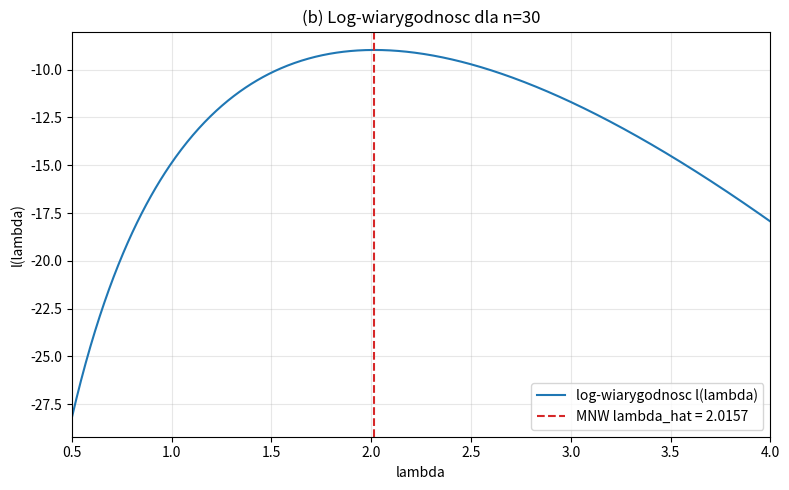
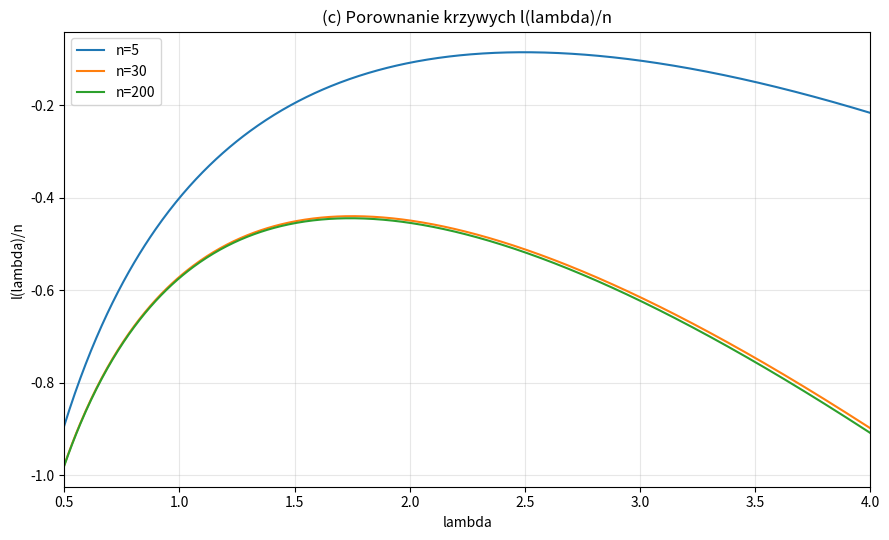

Source code (Python) for these figures, in order:
import numpy as np
import matplotlib.pyplot as plt


def log_likelihood_exp(lam: np.ndarray, sample: np.ndarray) -> np.ndarray:
	n = sample.size
	s = sample.sum()
	return n * np.log(lam) - lam * s


def mle_lambda(sample: np.ndarray) -> float:
	return 1.0 / sample.mean()


def main() -> None:
	rng = np.random.default_rng(2026)

	lambda0 = 2.0
	n0 = 30
	lambda_grid = np.linspace(0.5, 4.0, 600)

	# (a) Proba n=30 dla lambda0=2
	sample_n30 = rng.exponential(scale=1.0 / lambda0, size=n0)
	print("(a) Wygenerowana proba (n=30, lambda0=2):")
	print(np.array2string(sample_n30, precision=4, separator=", "))
	print()

	# (b) Wykres log-wiarygodnosci i zaznaczenie estymatora MNW
	ll_n30 = log_likelihood_exp(lambda_grid, sample_n30)
	lambda_hat_n30 = mle_lambda(sample_n30)

	plt.figure(figsize=(8, 5))
	plt.plot(lambda_grid, ll_n30, label="log-wiarygodnosc l(lambda)", color="tab:blue")
	plt.axvline(
		x=lambda_hat_n30,
		color="tab:red",
		linestyle="--",
		label=f"MNW lambda_hat = {lambda_hat_n30:.4f}",
	)
	plt.title("(b) Log-wiarygodnosc dla n=30")
	plt.xlabel("lambda")
	plt.ylabel("l(lambda)")
	plt.xlim(0.5, 4.0)
	plt.grid(alpha=0.3)
	plt.legend()
	plt.tight_layout()
	plt.show()

	# (c) Krzywe l(lambda)/n dla n in {5, 30, 200}
	n_values = [5, 30, 200]
	plt.figure(figsize=(9, 5.5))
	for n in n_values:
		sample_n = rng.exponential(scale=1.0 / lambda0, size=n)
		ll_per_obs = log_likelihood_exp(lambda_grid, sample_n) / n
		plt.plot(lambda_grid, ll_per_obs, label=f"n={n}")

	plt.title("(c) Porownanie krzywych l(lambda)/n")
	plt.xlabel("lambda")
	plt.ylabel("l(lambda)/n")
	plt.xlim(0.5, 4.0)
	plt.grid(alpha=0.3)
	plt.legend()
	plt.tight_layout()
	plt.show()

	print("(c) Komentarz:")
	print(
		"Wraz ze wzrostem n krzywa l(lambda)/n staje sie gladsza i wyrazniej\n"
		"maksymalizuje sie blisko prawdziwego lambda0=2 (mniejszy wplyw losowych odchylen probki)."
	)
	print()

	# (d) Badanie obciazenia estymatora lambda_hat = 1 / X_srednie
	b = 1000
	print("(d) Symulacja obciazenia estymatora MNW (B=1000):")
	for n in n_values:
		lambda_hats = np.empty(b)
		for i in range(b):
			sample_n = rng.exponential(scale=1.0 / lambda0, size=n)
			lambda_hats[i] = mle_lambda(sample_n)

		mean_hat = lambda_hats.mean()
		bias = mean_hat - lambda0
		print(
			f"n={n:>3}: srednia(lambda_hat)={mean_hat:.4f}, "
			f"obciazenie={bias:.4f}"
		)

	print()
	print("Wniosek: wraz ze wzrostem n obciazenie maleje i estymator zbliza sie srednio do lambda0=2.")


if __name__ == "__main__":
	main()
